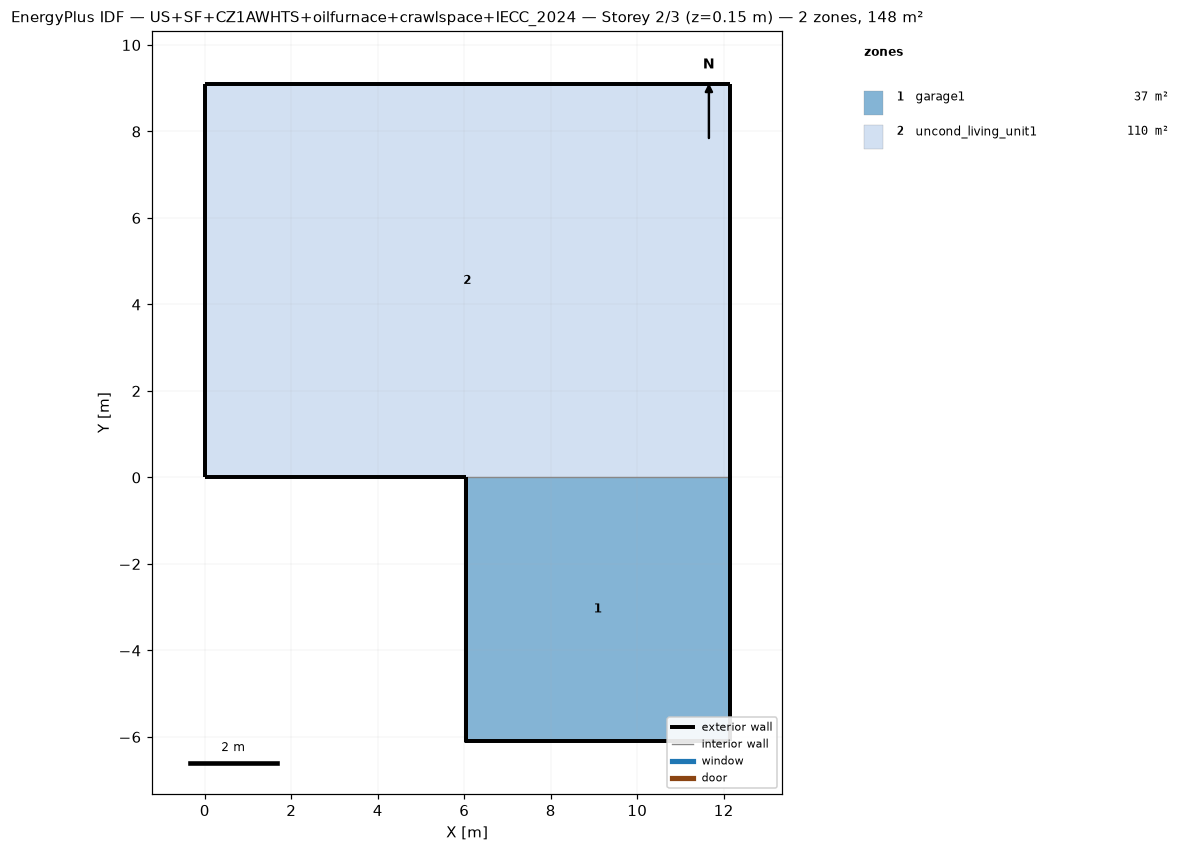
=== STOREY PLAN SPEC (per zone: floor XY polygon, exterior-wall plan segments, windows/doors) ===
zone 1: garage1  (37.2 m²)
  floor: (6.04, -6.10) (6.04, 0.00) (12.13, 0.00) (12.13, -6.10)
  exterior wall: (6.04, -6.10) – (12.13, -6.10)  [6.1 m]
  exterior wall: (12.13, -6.10) – (12.13, 0.00)  [6.1 m]
  exterior wall: (6.04, 0.00) – (6.04, -6.10)  [6.1 m]
  exterior wall: (12.13, -6.10) – (12.13, 0.00) – (12.13, -3.05)  [9.1 m]
  exterior wall: (6.04, 0.00) – (6.04, -6.10) – (6.04, -3.05)  [9.1 m]
zone 2: uncond_living_unit1  (110.4 m²)
  floor: (0.00, 0.00) (0.00, 9.10) (12.13, 9.10) (12.13, 0.00)
  exterior wall: (0.00, 0.00) – (6.04, 0.00)  [6.0 m]
  exterior wall: (12.13, 0.00) – (12.13, 9.10)  [9.1 m]
  exterior wall: (12.13, 9.10) – (0.00, 9.10)  [12.1 m]
  exterior wall: (0.00, 9.10) – (0.00, 0.00)  [9.1 m]
  interior walls: 1

=== DERIVED (storey summary) ===
Building: US+SF+CZ1AWHTS+oilfurnace+crawlspace+IECC_2024
Storey: 2 of 3  (floor level z = 0.15 m)
Storey gross floor area: 147.6 m²
Zones on this storey: 2
  - garage1: floor 37.2 m²; exterior wall 36.6 m (52.7 m²); WWR 0.0%
  - uncond_living_unit1: floor 110.4 m²; exterior wall 36.4 m (94.3 m²); WWR 0.0%
Zone adjacency: (none detected)